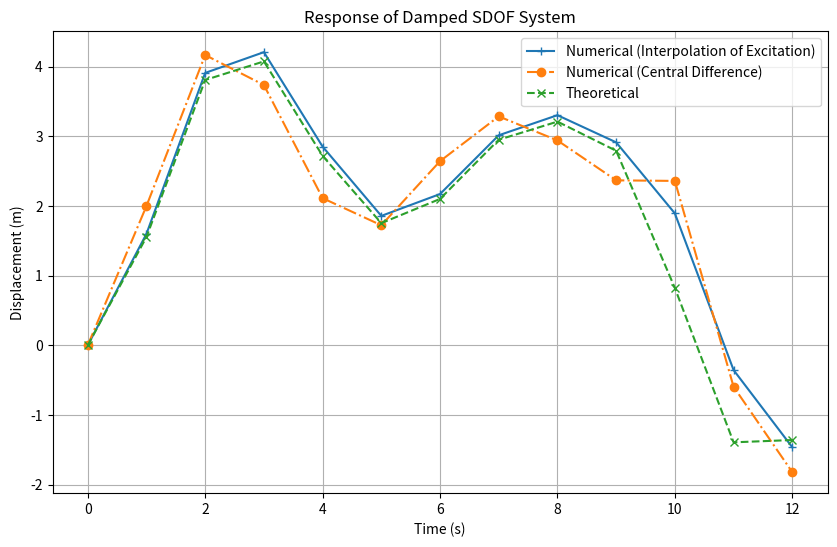

Generate this figure with matplotlib:
import numpy as np
import matplotlib.pyplot as plt

m = 500  
c = 200  
k = 750  
F0 = 2000  
td = 9  
dt = 1  
tt = 12  

Wn = np.sqrt(k/m)
zeta = c / (2*np.sqrt(k*m))
Wd = Wn*np.sqrt(1-zeta**2)

t = np.arange(0, tt+dt, dt)

force = np.zeros_like(t)
force[t <= td] = F0

# Central Difference Method
p = []
x = []
u_prev = 2
x.append(0)
p.append(force[0] - 400*u_prev + 250*x[0])
x.append(p[0]/600)
for i in range(1, len(t)-1):
    p.append(force[i] - 400*x[i-1] + 250*x[i])
    x.append(p[i]/600)


# Interpolation of Excitation Method
A = 0.42
B = 0.63
C = 0.0005
D = 0.0003
A1 = -0.94
B1 = 0.168
C1 = 0.0005
D1 = 0.0008
u = []
v = []
u.append(0)
v.append(0)

for i in range(0, len(t)-1):
    u.append(A*u[i] + B*v[i] + C*force[i] + D*force[i+1])
    v.append(A1*u[i] + B1*v[i] + C1*force[i] + D1*force[i+1])

# Theoretical Displacement
theoretical_disp = []
for i, ti in enumerate(t):
    when = 0
    if ti <= td:
        theoretical_disp.append((F0/k)*(1 - np.exp(-zeta*Wn*ti)*(np.cos(Wd*ti) + (zeta/np.sqrt(1-zeta**2))*np.sin(Wd*ti))))
        if ti == td:
            when = i
            print(theoretical_disp[when])
    else:
        theoretical_disp.append(np.exp(-0.2*(ti-td)) * (2.79*np.cos(Wd*(ti-td)) + 0.01583*np.sin(Wd*(ti-td))))

plt.figure(figsize=(10, 6))
plt.plot(t, u, label='Numerical (Interpolation of Excitation)', marker='+')
plt.plot(t, x, label='Numerical (Central Difference)', linestyle='-.', marker='o')
plt.plot(t, theoretical_disp, label='Theoretical', linestyle='--', marker='x')
plt.title('Response of Damped SDOF System')
plt.xlabel('Time (s)')
plt.ylabel('Displacement (m)')
plt.legend()
plt.grid(True)
plt.savefig("Question3_plot")
plt.show()
